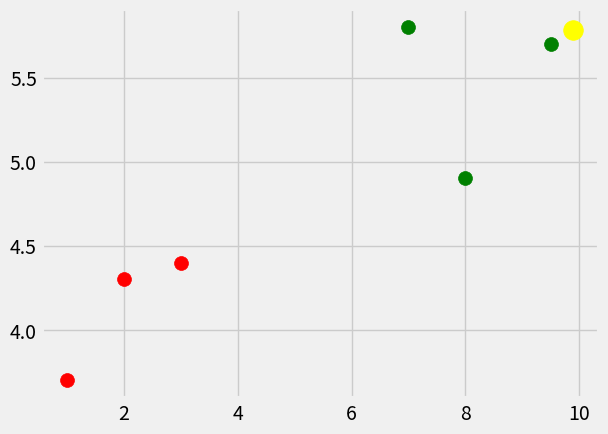

The script that saved this image:

import numpy as np
import pandas as pd
from collections import Counter
from matplotlib import style
import matplotlib.pyplot as plt
style.use("fivethirtyeight")


d={'red':[[1,3.7],[2,4.3],[3,4.4]],'green':[[7,5.8],[8,4.9],[9.5,5.7]]}

new_feature=[9.9,5.78]


[[plt.scatter(j[0],j[1],s=100,c=i) for j in d[i]]for i in d]
plt.scatter(new_feature[0],new_feature[1],s=200,c="yellow")

plt.show()



def knn(data,test,n=3):

    distances=[]

    for classes in data:
        for features in data[classes]:
            modified_euclid_distance=sum(abs(np.array(features)-np.array(new_feature)))#Here instead of using euclidean distance I have used (x2-x1)+(y2-y1) to reduce computational time
            distances.append([modified_euclid_distance,classes])

    
    sorted_distances=sorted(distances)
    vote=[i[1] for i in sorted_distances ]
    confidence=Counter(vote).most_common(1)[0]

    return confidence

print(knn(d,new_feature,3))
            

